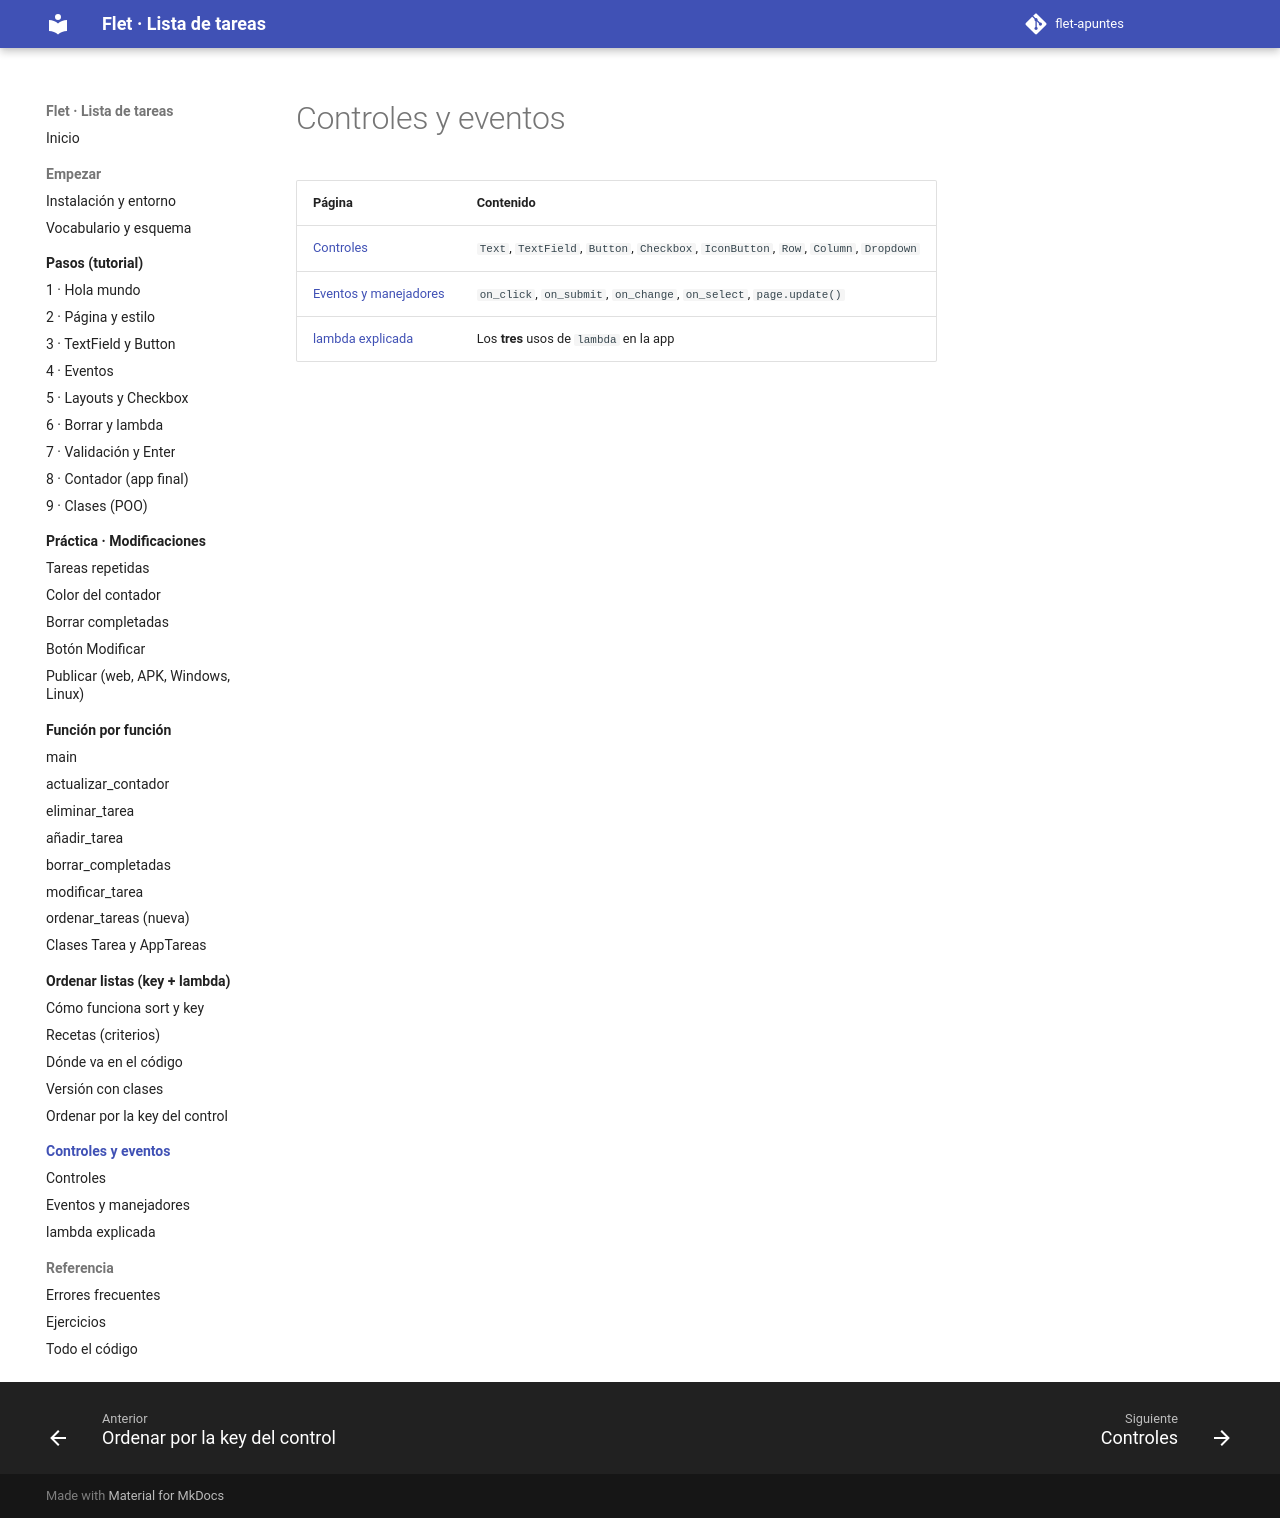

repository: xaviiberna/flet-apuntes · page: controles/index.html · generator: mkdocs

# Controles y eventos

| Página | Contenido |
|---|---|
| [Controles](controles.md) | `Text`, `TextField`, `Button`, `Checkbox`, `IconButton`, `Row`, `Column`, `Dropdown` |
| [Eventos y manejadores](eventos.md) | `on_click`, `on_submit`, `on_change`, `on_select`, `page.update()` |
| [lambda explicada](lambda.md) | Los **tres** usos de `lambda` en la app |
